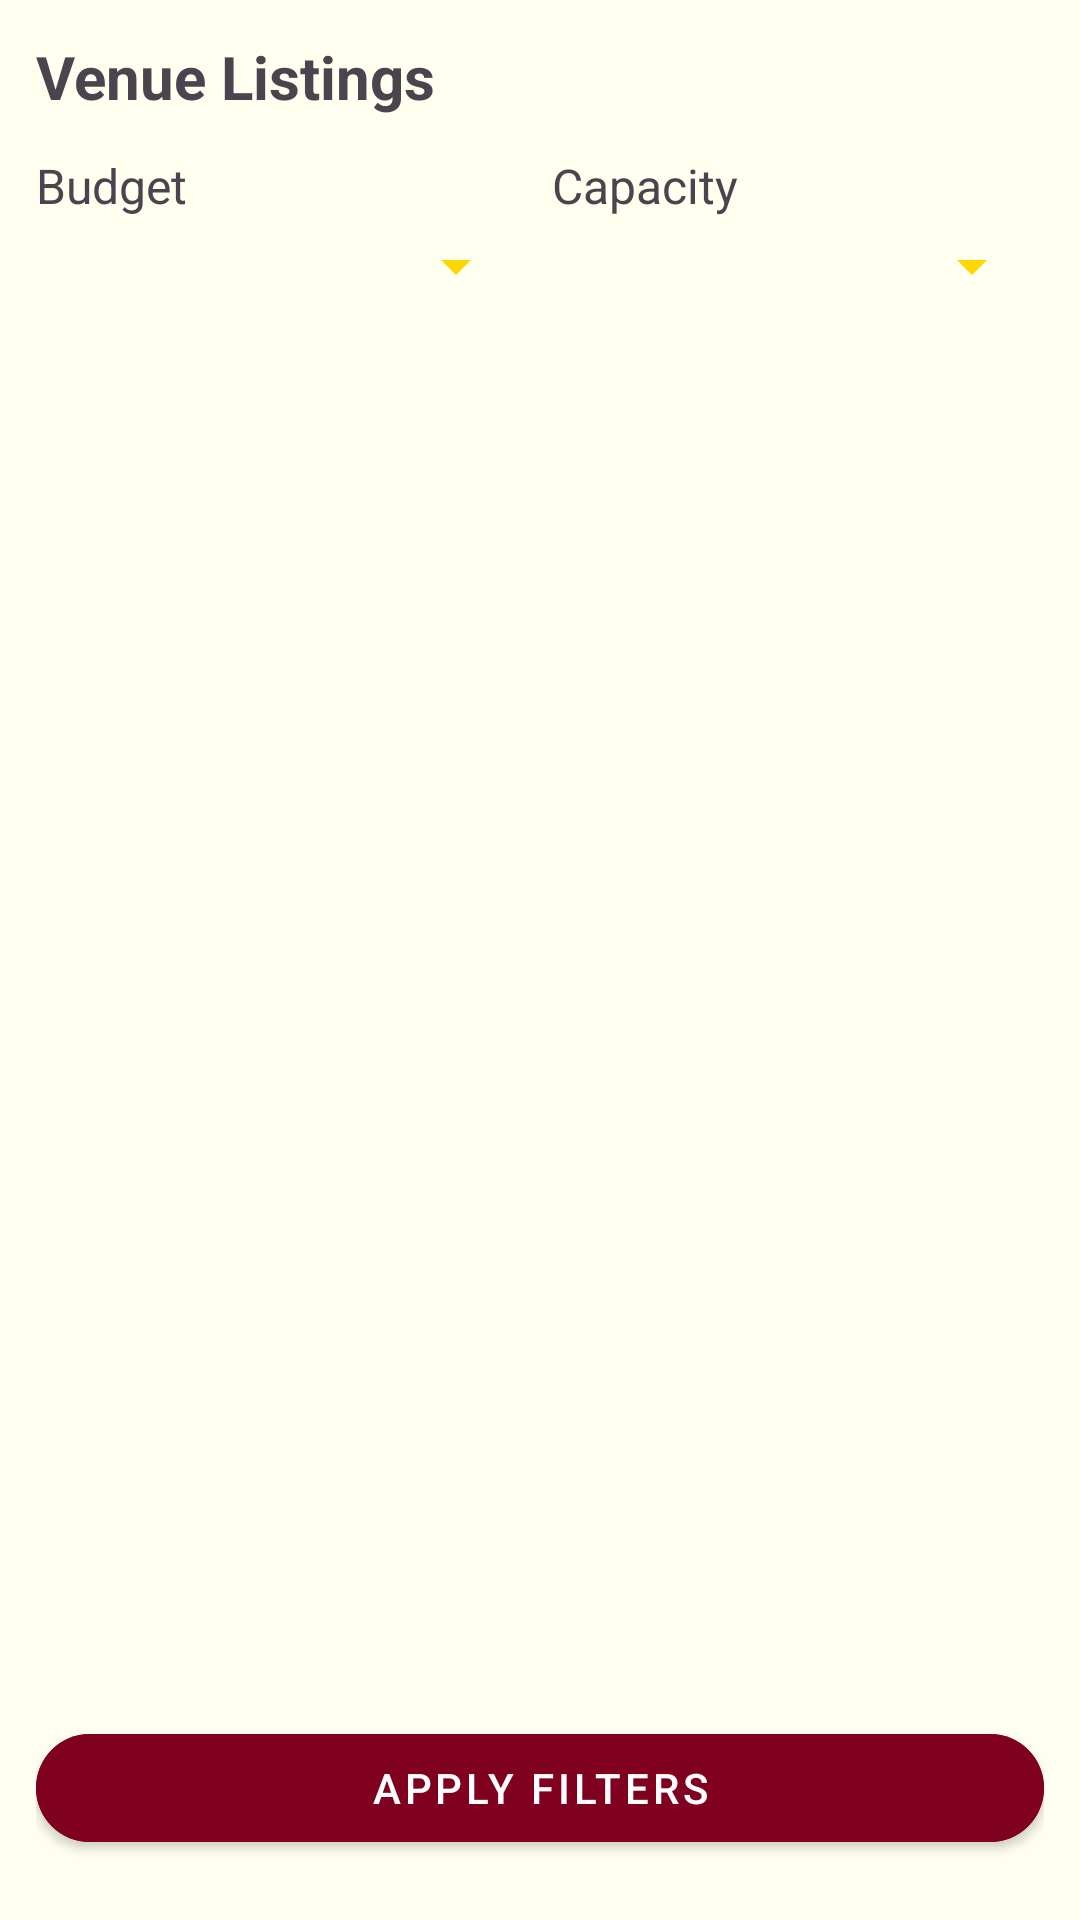

Reconstruct the res/layout file that produces this screen, plus the resources it refers to.
<!-- AndroidManifest.xml: application theme Theme.WeddingPlanner -->
<!-- res/layout/activity_main_venues2.xml -->
<?xml version="1.0" encoding="utf-8"?>
<androidx.constraintlayout.widget.ConstraintLayout
    xmlns:android="http://schemas.android.com/apk/res/android"
    xmlns:app="http://schemas.android.com/apk/res-auto"
    android:padding="12dp"
    android:layout_width="match_parent"
    android:layout_height="match_parent">

    
    <TextView
        android:id="@+id/tvTitle"
        android:text="Venue Listings"
        android:textSize="20sp"
        android:textStyle="bold"
        android:layout_width="0dp"
        android:layout_height="wrap_content"
        app:layout_constraintTop_toTopOf="parent"
        app:layout_constraintStart_toStartOf="parent"
        app:layout_constraintEnd_toEndOf="parent"/>

    
    <TextView
        android:id="@+id/tvBudgetLabel"
        android:text="Budget"
        android:textSize="16sp"
        android:layout_width="0dp"
        android:layout_height="wrap_content"
        android:layout_marginTop="12dp"
        app:layout_constraintTop_toBottomOf="@id/tvTitle"
        app:layout_constraintStart_toStartOf="parent"
        app:layout_constraintEnd_toStartOf="@id/tvCapacityLabel"
        app:layout_constraintHorizontal_weight="1"/>

    
    <TextView
        android:id="@+id/tvCapacityLabel"
        android:text="Capacity"
        android:textSize="16sp"
        android:layout_width="0dp"
        android:layout_height="wrap_content"
        android:layout_marginStart="8dp"
        android:layout_marginTop="12dp"
        app:layout_constraintTop_toBottomOf="@id/tvTitle"
        app:layout_constraintStart_toEndOf="@id/tvBudgetLabel"
        app:layout_constraintEnd_toEndOf="parent"
        app:layout_constraintHorizontal_weight="1"/>

    
    <Spinner
        android:id="@+id/spinnerBudget"
        android:layout_width="0dp"
        android:layout_height="wrap_content"
        android:layout_marginTop="4dp"
        app:layout_constraintTop_toBottomOf="@id/tvBudgetLabel"
        app:layout_constraintStart_toStartOf="parent"
        app:layout_constraintEnd_toStartOf="@id/spinnerCapacity"
        app:layout_constraintHorizontal_weight="1"/>

    
    <Spinner
        android:id="@+id/spinnerCapacity"
        android:layout_width="0dp"
        android:layout_height="wrap_content"
        android:layout_marginStart="8dp"
        android:layout_marginTop="4dp"
        app:layout_constraintTop_toBottomOf="@id/tvCapacityLabel"
        app:layout_constraintStart_toEndOf="@id/spinnerBudget"
        app:layout_constraintEnd_toEndOf="parent"
        app:layout_constraintHorizontal_weight="1"/>

    
    <androidx.recyclerview.widget.RecyclerView
        android:id="@+id/recyclerVenues"
        android:layout_width="0dp"
        android:layout_height="0dp"
        android:layout_marginTop="12dp"
        app:layout_constraintTop_toBottomOf="@id/spinnerBudget"
        app:layout_constraintStart_toStartOf="parent"
        app:layout_constraintEnd_toEndOf="parent"
        app:layout_constraintBottom_toTopOf="@id/btnApply" />

    
    <com.google.android.material.button.MaterialButton
        android:id="@+id/btnApply"
        android:layout_width="0dp"
        android:layout_height="wrap_content"
        android:text="Apply Filters"
        android:textColor="@android:color/white"
        android:layout_marginTop="12dp"
        android:layout_marginBottom="8dp"
        app:cornerRadius="20dp"
        android:backgroundTint="@color/wedding_burgundy"
        style="@style/Widget.MaterialComponents.Button"
        app:layout_constraintBottom_toBottomOf="parent"
        app:layout_constraintStart_toStartOf="parent"
        app:layout_constraintEnd_toEndOf="parent"/>
</androidx.constraintlayout.widget.ConstraintLayout>
<!-- resources referenced by this layout -->
<resources>
  <color name="wedding_burgundy">#800020</color>
  <style name="Theme.WeddingPlanner" parent="Theme.Material3.DayNight.NoActionBar">
          
          <item name="colorPrimary">@color/wedding_pink</item>
          <item name="colorPrimaryVariant">@color/wedding_burgundy</item>
          <item name="colorOnPrimary">@android:color/white</item>
  
          
          <item name="colorSecondary">@color/wedding_gold</item>
          <item name="colorSecondaryVariant">@color/wedding_green</item>
          <item name="colorOnSecondary">@android:color/black</item>
  
          
          <item name="android:windowBackground">@color/wedding_ivory</item>
          <item name="colorOnBackground">@color/wedding_ivory</item>
  
          
          <item name="android:textColorPrimary">@color/wedding_burgundy</item>
          <item name="android:textColorSecondary">@color/wedding_gold</item>
  
      </style>
  <color name="wedding_pink">#FFC0CB</color>
  <color name="wedding_gold">#FFD700</color>
  <color name="wedding_green">#98FB98</color>
  <color name="wedding_ivory">#FFFFF0</color>
</resources>
